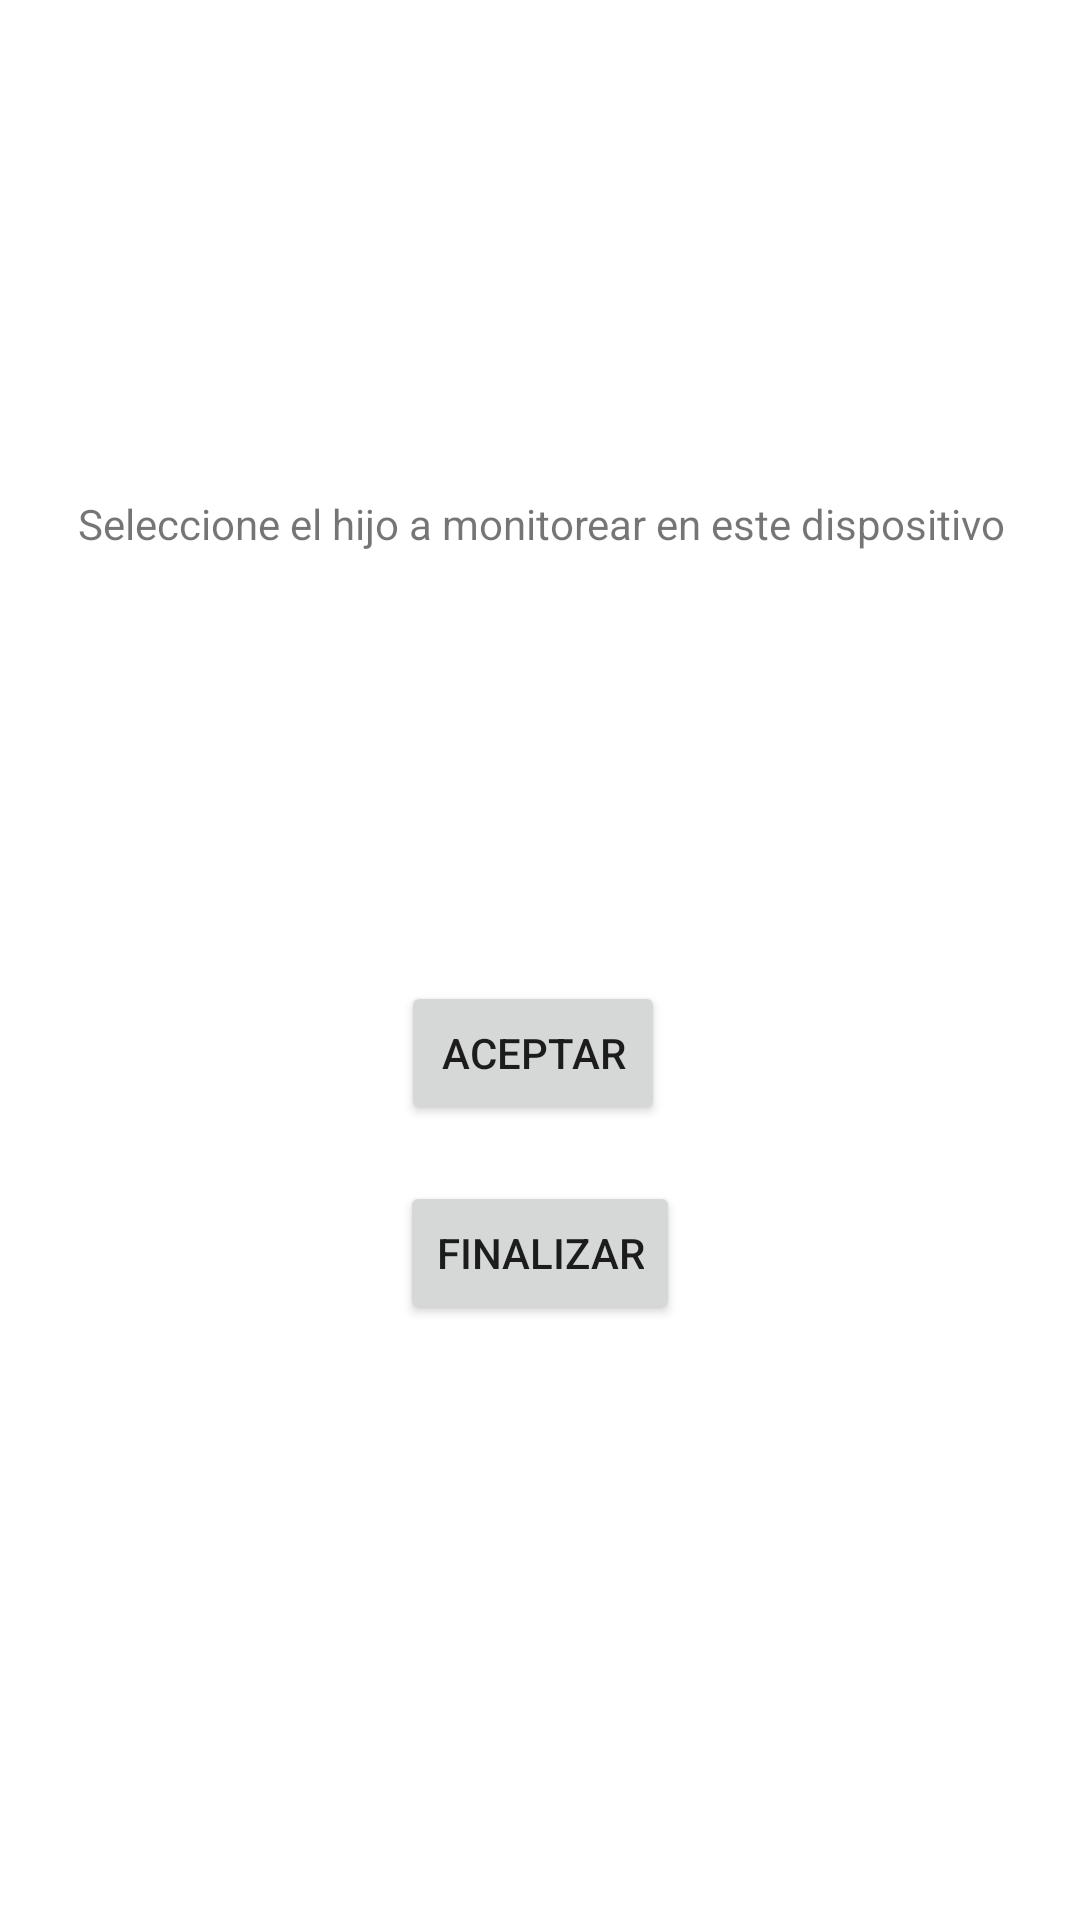

The Android layout XML behind this screen, and the referenced resources:
<!-- AndroidManifest.xml: application theme Theme.ServicioMonitoreo -->
<!-- res/layout/activity_seleccion_hijo.xml -->
<?xml version="1.0" encoding="utf-8"?>
<androidx.constraintlayout.widget.ConstraintLayout xmlns:android="http://schemas.android.com/apk/res/android"
    xmlns:app="http://schemas.android.com/apk/res-auto"
    xmlns:tools="http://schemas.android.com/tools"
    android:layout_width="match_parent"
    android:layout_height="match_parent"
    tools:context=".SeleccionHijo">

    <TextView
        android:id="@+id/textView3"
        android:layout_width="wrap_content"
        android:layout_height="wrap_content"
        android:layout_marginStart="50dp"
        android:layout_marginTop="165dp"
        android:layout_marginEnd="49dp"
        android:text="@string/e_seleccion"
        app:layout_constraintEnd_toEndOf="parent"
        app:layout_constraintStart_toStartOf="parent"
        app:layout_constraintTop_toTopOf="parent" />

    <Button
        android:id="@+id/btnAceptar"
        android:layout_width="wrap_content"
        android:layout_height="wrap_content"
        android:layout_marginStart="157dp"
        android:layout_marginEnd="162dp"
        android:layout_marginBottom="265dp"
        android:text="@string/e_aceptar"
        app:layout_constraintBottom_toBottomOf="parent"
        app:layout_constraintEnd_toEndOf="parent"
        app:layout_constraintStart_toStartOf="parent" />

    <Button
        android:id="@+id/btnFinalizar"
        android:layout_width="wrap_content"
        android:layout_height="wrap_content"
        android:layout_marginStart="150dp"
        android:layout_marginTop="19dp"
        android:layout_marginEnd="150dp"
        android:layout_marginBottom="199dp"
        android:text="@string/e_finalizar"
        app:layout_constraintBottom_toBottomOf="parent"
        app:layout_constraintEnd_toEndOf="parent"
        app:layout_constraintStart_toStartOf="parent"
        app:layout_constraintTop_toBottomOf="@+id/btnAceptar" />
</androidx.constraintlayout.widget.ConstraintLayout>
<!-- resources referenced by this layout -->
<resources>
  <string name="e_aceptar">Aceptar</string>
  <string name="e_finalizar">Finalizar</string>
  <string name="e_seleccion">Seleccione el hijo a monitorear en este dispositivo</string>
  <style name="Theme.ServicioMonitoreo" parent="Theme.MaterialComponents.DayNight.DarkActionBar">
          
          <item name="colorPrimary">@color/purple_500</item>
          <item name="colorPrimaryVariant">@color/purple_700</item>
          <item name="colorOnPrimary">@color/white</item>
          
          <item name="colorSecondary">@color/teal_200</item>
          <item name="colorSecondaryVariant">@color/teal_700</item>
          <item name="colorOnSecondary">@color/black</item>
          
          <item name="android:statusBarColor" tools:targetApi="l">?attr/colorPrimaryVariant</item>
          
      </style>
  <!-- not gathered from this repository: default colours our renderer supplied (Android Studio template values) -->
  <color name="purple_500">#FF6200EE</color>
  <color name="purple_700">#FF3700B3</color>
  <color name="teal_200">#FF03DAC5</color>
  <color name="teal_700">#FF018786</color>
  <color name="black">#FF000000</color>
  <color name="white">#FFFFFFFF</color>
</resources>
